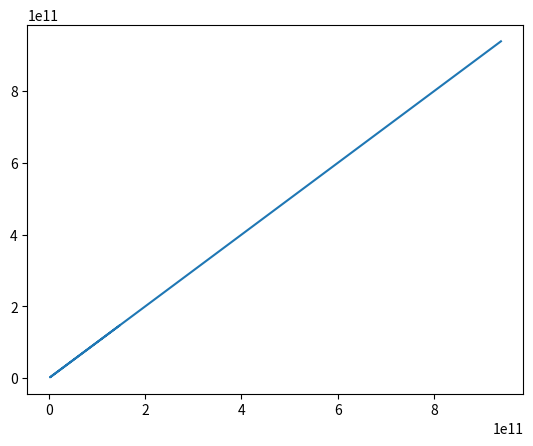

The script that saved this image:

from math import fabs as abs
from math import sqrt 
import matplotlib.pyplot as plt
import numpy as np
speed_earth = (0, 29780)
mass_sun = 1.989 * 10**30
mass_earth = 5.972 * 10**24
pos_sun = (0, 0)
pos_earth = (147099760000, 0)
G = 6.672 * 10**-11
delta_T = 86400


def calc_grav_force(m1, m2, x1, x2, pos):
    x = sqrt((x2[0]-x1[0])**2 +(x2[1]-x1[1])**2)
    return (G*(m1*m2)/(abs(x)**3)*(pos/x))/m1

def calc_pos (t, delta_T, a, x, v):
    return (x + delta_T*v + (delta_T**2/2)*a)

def calc_speed (v, a, t):
    return v + a*t  

def plot(m1, m2, pos, x2, t, delta_T, v):
    i = 0
    lx = ly = []
    vx = v[0]
    vy = v[1]
    while i < 365:
        ax = calc_grav_force(m1, m2, pos, x2, pos[0])
        ay = calc_grav_force(m1, m2, pos, x2, pos[1])
        posx = calc_pos(t, delta_T, ax, pos[0], vx)
        posy = calc_pos(t, delta_T, ay, pos[1], vy)
        pos = (posx, posy)
        vx = calc_speed(vx, ax, t)
        vy = calc_speed(vy, ay, t) 
        lx.append(posx)
        ly.append(posy)
        t += delta_T
        i+=1 
    lxnp = np.array(lx)
    lynp = np.array(ly)
    plt.plot(lxnp, lynp)
    plt.show()  

plot(mass_earth, mass_sun, pos_earth, pos_sun, 0, delta_T, speed_earth)